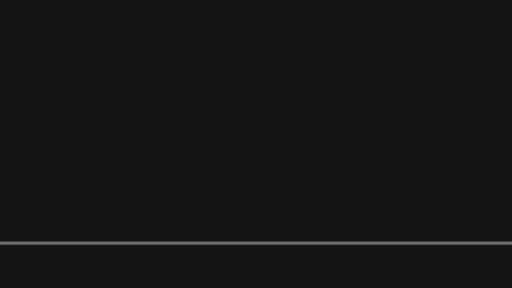
t = 0.00 s
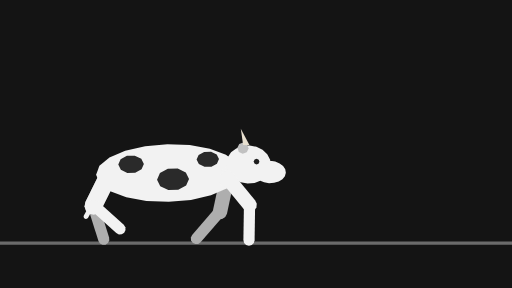
t = 0.38 s
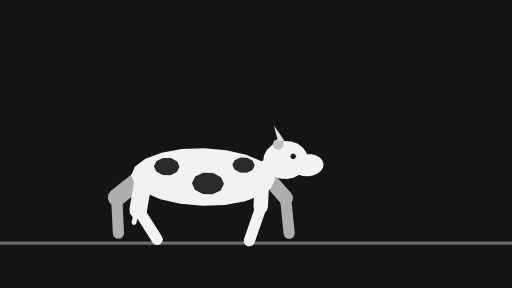
t = 0.78 s
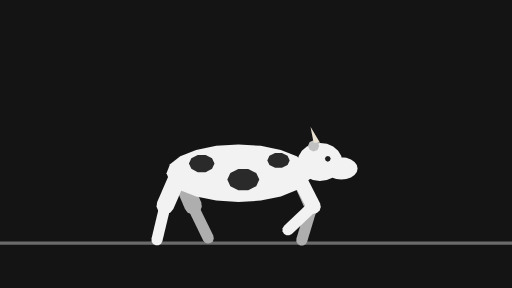
t = 1.18 s
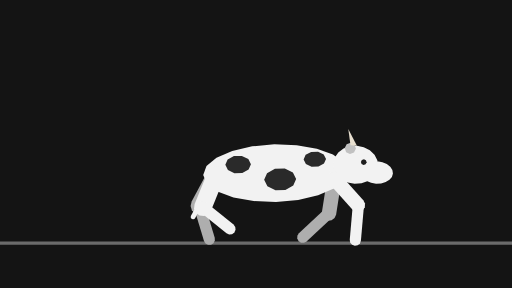
t = 1.60 s
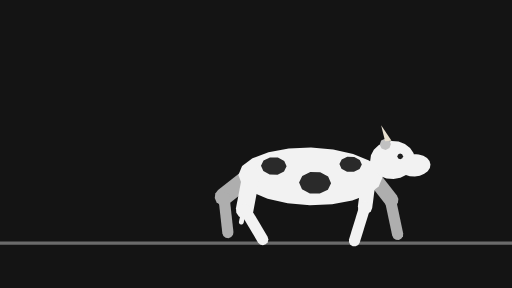
t = 2.00 s

The animated SVG that drew these frames (rendered in a browser with its animation timeline set to each time). Animation: 64 SMIL elements (animate=16,animateTransform=48); one cycle of 2.40 s, repeats indefinitely.

<svg xmlns="http://www.w3.org/2000/svg" width="320" height="180" viewBox="0 0 320 180">
  <g id="s-stage" fill="#141414">
    <path id="s-stage-shape" d="M 0 0 H 320 V 180 H 0 Z"/>
  </g>
  <g id="s-character-quadruped-cow" fill="#6b6b6b">
    <path id="s-character-quadruped-cow-shape" d="M 0 151 L 320 151 L 320 153 L 0 153 Z"/>
  </g>
  <g id="s-character-quadruped-cow-legfb1" fill="#aeaeae" opacity="0" transform="translate(121 108) rotate(-21)">
    <animateTransform attributeName="transform" type="translate" begin="0s" dur="2.4s" calcMode="linear" values="121 0;253 0" keyTimes="0;1" fill="remove" repeatCount="indefinite"/>
    <animateTransform attributeName="transform" type="translate" additive="sum" begin="0s" dur="2.4s" calcMode="linear" values="0 108;0 107;0 107;0 108;0 113;0 113;0 108;0 107;0 108;0 113;0 113;0 108;0 107;0 108;0 113;0 113;0 108;0 107;0 108;0 113;0 113;0 108" keyTimes="0;0.0278;0.0972;0.125;0.1806;0.1944;0.2639;0.3472;0.375;0.4306;0.4444;0.5139;0.5972;0.625;0.6806;0.6944;0.75;0.7778;0.8611;0.9306;0.9444;1" fill="remove" repeatCount="indefinite"/>
    <animateTransform attributeName="transform" type="rotate" additive="sum" begin="0s" dur="2.4s" calcMode="linear" values="-21;-10.5;-5.5;-1.4;7.4;13.4;18.4;18.3;15.2;-10.1;-37;-45;-47;-45;-38;-27;-25;-28;-37;-42;-44;-43;-38;-10.5;-5.5;-1.4;7.4;13.4;18.4;18.3;15.2;-10.1;-37;-42;-47;-45;-38;-27;-25;-28;-37;-42;-44;-43;-38;-21" keyTimes="0;0.0278;0.0556;0.0694;0.0833;0.0972;0.125;0.1389;0.1528;0.2083;0.2639;0.2917;0.3056;0.3194;0.3333;0.3472;0.375;0.3889;0.4028;0.4167;0.4306;0.4444;0.4583;0.5278;0.5556;0.5694;0.5833;0.5972;0.625;0.6389;0.6528;0.7083;0.7639;0.7778;0.8056;0.8194;0.8333;0.8472;0.875;0.8889;0.9028;0.9167;0.9306;0.9444;0.9583;1" fill="remove" repeatCount="indefinite"/>
    <animate attributeName="opacity" begin="0s" dur="2.4s" calcMode="linear" values="0;0.9;1;1;0.9;0" keyTimes="0;0.0556;0.0694;0.9306;0.9444;1" fill="remove" repeatCount="indefinite"/>
    <path id="s-character-quadruped-cow-legfb1-shape" d="M 4.5 22 L 3.9 24.25 L 2.25 25.9 L 0 26.5 L -2.25 25.9 L -3.9 24.25 L -4.5 22 L -4.5 0 L -3.9 -2.25 L -2.25 -3.9 L -0 -4.5 L 2.25 -3.9 L 3.9 -2.25 L 4.5 -0 Z"/>
  </g>
  <g id="s-character-quadruped-cow-legfb2" fill="#aeaeae" opacity="0" transform="translate(129 129) rotate(16.6)">
    <animateTransform attributeName="transform" type="translate" begin="0s" dur="2.4s" calcMode="linear" values="129 0;129 0;130 0;131 0;129 0;129 0;131 0;132 0;135 0;161 0;169 0;172 0;177 0;179 0;178 0;177 0;180 0;183 0;187 0;191 0;193 0;195 0;195 0;195 0;196 0;197 0;195 0;195 0;197 0;198 0;201 0;231 0;235 0;241 0;243 0;245 0;244 0;243 0;246 0;249 0;253 0;257 0;259 0;261 0;261 0;261 0" keyTimes="0;0.0278;0.0556;0.0694;0.0833;0.0972;0.125;0.1389;0.1528;0.2361;0.2639;0.2778;0.3056;0.3194;0.3333;0.3472;0.375;0.3889;0.4028;0.4167;0.4306;0.4444;0.4722;0.5278;0.5556;0.5694;0.5833;0.5972;0.625;0.6389;0.6528;0.75;0.7639;0.7917;0.8056;0.8194;0.8333;0.8472;0.875;0.8889;0.9028;0.9167;0.9306;0.9444;0.9722;1" fill="remove" repeatCount="indefinite"/>
    <animateTransform attributeName="transform" type="translate" additive="sum" begin="0s" dur="2.4s" calcMode="linear" values="0 129;0 130;0 129;0 129;0 130;0 135;0 135;0 132;0 125;0 124;0 123;0 123;0 125;0 127;0 129;0 128;0 129;0 129;0 130;0 129;0 129;0 130;0 135;0 135;0 133;0 125;0 123;0 123;0 125;0 127;0 129;0 128;0 129;0 129" keyTimes="0;0.0694;0.0972;0.1111;0.1389;0.1806;0.1944;0.2222;0.2639;0.2778;0.3056;0.3194;0.3333;0.3472;0.3889;0.4028;0.4583;0.5278;0.5694;0.5972;0.6111;0.6389;0.6806;0.6944;0.7083;0.7639;0.7917;0.8194;0.8333;0.8472;0.8889;0.9028;0.9583;1" fill="remove" repeatCount="indefinite"/>
    <animateTransform attributeName="transform" type="rotate" additive="sum" begin="0s" dur="2.4s" calcMode="linear" values="16.6;15.9;21;21;17.2;15.8;21;26;35;47;55;59;58;55;44;27;0.2;-24;-24;-22;-15.8;-3.1;5;11.5;15.4;17.4;15.9;21;21;17.2;15.8;21;26;35;47;55;59;58;55;44;27;0.2;-24;-22;-15.8;-3.1;5;11.5;15.4;17.4;16.6" keyTimes="0;0.0278;0.0556;0.0694;0.0833;0.0972;0.125;0.1389;0.1528;0.1667;0.1806;0.1944;0.2083;0.2222;0.25;0.2778;0.3194;0.3472;0.3611;0.375;0.3889;0.4028;0.4167;0.4306;0.4444;0.4722;0.5278;0.5556;0.5694;0.5833;0.5972;0.625;0.6389;0.6528;0.6667;0.6806;0.6944;0.7083;0.7222;0.75;0.7778;0.8194;0.8472;0.875;0.8889;0.9028;0.9167;0.9306;0.9444;0.9722;1" fill="remove" repeatCount="indefinite"/>
    <animate attributeName="opacity" begin="0s" dur="2.4s" calcMode="linear" values="0;0.9;1;1;0.9;0" keyTimes="0;0.0556;0.0694;0.9306;0.9444;1" fill="remove" repeatCount="indefinite"/>
    <path id="s-character-quadruped-cow-legfb2-shape" d="M 3.5 22 L 3.03 23.75 L 1.75 25.03 L 0 25.5 L -1.75 25.03 L -3.03 23.75 L -3.5 22 L -3.5 0 L -3.03 -1.75 L -1.75 -3.03 L -0 -3.5 L 1.75 -3.03 L 3.03 -1.75 L 3.5 -0 Z"/>
  </g>
  <g id="s-character-quadruped-cow-leghb1" fill="#aeaeae" opacity="0" transform="translate(47 108) rotate(-22)">
    <animateTransform attributeName="transform" type="translate" begin="0s" dur="2.4s" calcMode="linear" values="47 0;179 0" keyTimes="0;1" fill="remove" repeatCount="indefinite"/>
    <animateTransform attributeName="transform" type="translate" additive="sum" begin="0s" dur="2.4s" calcMode="linear" values="0 108;0 110;0 108;0 110;0 108;0 110;0 108;0 110;0 108;0 110;0 108;0 110;0 108;0 110;0 108;0 110;0 108" keyTimes="0;0.0556;0.125;0.1944;0.25;0.3194;0.375;0.4444;0.5;0.5556;0.625;0.6944;0.75;0.8194;0.875;0.9444;1" fill="remove" repeatCount="indefinite"/>
    <animateTransform attributeName="transform" type="rotate" additive="sum" begin="0s" dur="2.4s" calcMode="linear" values="-22;-20;-2.4;4.7;8.8;16.6;32;33;30;26;21;26;46;51;52;48;38;22;5.8;-3.7;-24;-20;-2.4;4.7;8.8;16.6;32;33;30;26;21;26;46;51;52;48;38;22;5.8;-3.7;-24;-22" keyTimes="0;0.0139;0.0417;0.0556;0.0694;0.125;0.1806;0.1944;0.2222;0.2361;0.25;0.2778;0.3056;0.3194;0.3333;0.3611;0.3889;0.4167;0.4444;0.4583;0.4861;0.5139;0.5417;0.5556;0.5694;0.625;0.6806;0.6944;0.7222;0.7361;0.75;0.7778;0.8056;0.8194;0.8333;0.8611;0.8889;0.9167;0.9444;0.9583;0.9861;1" fill="remove" repeatCount="indefinite"/>
    <animate attributeName="opacity" begin="0s" dur="2.4s" calcMode="linear" values="0;0.9;1;1;0.9;0" keyTimes="0;0.0556;0.0694;0.9306;0.9444;1" fill="remove" repeatCount="indefinite"/>
    <path id="s-character-quadruped-cow-leghb1-shape" d="M 5.5 22 L 4.76 24.75 L 2.75 26.76 L 0 27.5 L -2.75 26.76 L -4.76 24.75 L -5.5 22 L -5.5 0 L -4.76 -2.75 L -2.75 -4.76 L -0 -5.5 L 2.75 -4.76 L 4.76 -2.75 L 5.5 -0 Z"/>
  </g>
  <g id="s-character-quadruped-cow-leghb2" fill="#aeaeae" opacity="0" transform="translate(55 129) rotate(-25)">
    <animateTransform attributeName="transform" type="translate" begin="0s" dur="2.4s" calcMode="linear" values="55 0;56 0;53 0;53 0;53 0;57 0;59 0;61 0;65 0;72 0;74 0;71 0;72 0;74 0;78 0;81 0;89 0;103 0;120 0;122 0;119 0;119 0;119 0;123 0;125 0;127 0;131 0;138 0;140 0;137 0;138 0;140 0;144 0;151 0;164 0;186 0;187 0" keyTimes="0;0.0139;0.0417;0.0556;0.0694;0.125;0.1806;0.1944;0.2222;0.25;0.2778;0.3056;0.3194;0.3333;0.3611;0.375;0.4028;0.4444;0.4861;0.5139;0.5417;0.5556;0.5694;0.625;0.6806;0.6944;0.7222;0.75;0.7778;0.8056;0.8194;0.8333;0.8611;0.8889;0.9306;0.9861;1" fill="remove" repeatCount="indefinite"/>
    <animateTransform attributeName="transform" type="translate" additive="sum" begin="0s" dur="2.4s" calcMode="linear" values="0 129;0 132;0 129;0 128;0 128;0 129;0 129;0 124;0 123;0 124;0 131;0 132;0 130;0 129;0 129;0 132;0 129;0 128;0 128;0 129;0 129;0 124;0 123;0 124;0 131;0 132;0 130;0 129;0 129" keyTimes="0;0.0556;0.125;0.2083;0.2361;0.25;0.2778;0.3194;0.3472;0.375;0.4306;0.4444;0.4722;0.4861;0.5139;0.5556;0.625;0.7083;0.7361;0.75;0.7778;0.8194;0.8472;0.875;0.9306;0.9444;0.9722;0.9861;1" fill="remove" repeatCount="indefinite"/>
    <animateTransform attributeName="transform" type="rotate" additive="sum" begin="0s" dur="2.4s" calcMode="linear" values="-25;-23;-32;-35;-34;-21;-15.4;-11.9;0.9;8.6;18.4;23;17.8;7.9;-6.3;-23;-39;-51;-54;-53;-48;-39;-27;-23;-32;-35;-34;-21;-15.4;-11.9;0.9;8.6;18.4;23;17.8;7.9;-6.3;-23;-39;-51;-54;-53;-48;-39;-27;-25" keyTimes="0;0.0139;0.0417;0.0556;0.0694;0.125;0.1806;0.1944;0.2222;0.2361;0.25;0.2778;0.2917;0.3056;0.3333;0.3611;0.3889;0.4167;0.4306;0.4444;0.4583;0.4722;0.4861;0.5139;0.5417;0.5556;0.5694;0.625;0.6806;0.6944;0.7222;0.7361;0.75;0.7778;0.7917;0.8056;0.8333;0.8611;0.8889;0.9167;0.9306;0.9444;0.9583;0.9722;0.9861;1" fill="remove" repeatCount="indefinite"/>
    <animate attributeName="opacity" begin="0s" dur="2.4s" calcMode="linear" values="0;0.9;1;1;0.9;0" keyTimes="0;0.0556;0.0694;0.9306;0.9444;1" fill="remove" repeatCount="indefinite"/>
    <path id="s-character-quadruped-cow-leghb2-shape" d="M 3.5 22 L 3.03 23.75 L 1.75 25.03 L 0 25.5 L -1.75 25.03 L -3.03 23.75 L -3.5 22 L -3.5 0 L -3.03 -1.75 L -1.75 -3.03 L -0 -3.5 L 1.75 -3.03 L 3.03 -1.75 L 3.5 -0 Z"/>
  </g>
  <g id="s-character-quadruped-cow-tail" fill="#f2f2f2" opacity="0" transform="translate(47 108) rotate(20)">
    <animateTransform attributeName="transform" type="translate" begin="0s" dur="2.4s" calcMode="linear" values="47 0;179 0" keyTimes="0;1" fill="remove" repeatCount="indefinite"/>
    <animateTransform attributeName="transform" type="translate" additive="sum" begin="0s" dur="2.4s" calcMode="linear" values="0 108;0 110;0 108;0 110;0 108;0 110;0 108;0 110;0 108;0 110;0 108;0 110;0 108;0 110;0 108;0 110;0 108" keyTimes="0;0.0556;0.125;0.1944;0.25;0.3194;0.375;0.4444;0.5;0.5556;0.625;0.6944;0.75;0.8194;0.875;0.9444;1" fill="remove" repeatCount="indefinite"/>
    <animateTransform attributeName="transform" type="rotate" additive="sum" begin="0s" dur="2.4s" calcMode="linear" values="20;29;30;26;12.3;10.2;13.6;28;30;28;13.6;10.2;11.3;20" keyTimes="0;0.0833;0.1389;0.1944;0.3194;0.3889;0.4444;0.5694;0.625;0.6806;0.8056;0.8611;0.9167;1" fill="remove" repeatCount="indefinite"/>
    <animate attributeName="opacity" begin="0s" dur="2.4s" calcMode="linear" values="0;0.9;1;1;0.9;0" keyTimes="0;0.0556;0.0694;0.9306;0.9444;1" fill="remove" repeatCount="indefinite"/>
    <path id="s-character-quadruped-cow-tail-shape" d="M 1.5 30 L 1.3 30.75 L 0.75 31.3 L 0 31.5 L -0.75 31.3 L -1.3 30.75 L -1.5 30 L -1.5 0 L -1.3 -0.75 L -0.75 -1.3 L -0 -1.5 L 0.75 -1.3 L 1.3 -0.75 L 1.5 -0 Z"/>
  </g>
  <g id="s-character-quadruped-cow-body" fill="#f2f2f2" opacity="0" transform="translate(47 108) rotate(0)">
    <animateTransform attributeName="transform" type="translate" begin="0s" dur="2.4s" calcMode="linear" values="47 0;179 0" keyTimes="0;1" fill="remove" repeatCount="indefinite"/>
    <animateTransform attributeName="transform" type="translate" additive="sum" begin="0s" dur="2.4s" calcMode="linear" values="0 108;0 110;0 108;0 110;0 108;0 110;0 108;0 110;0 108;0 110;0 108;0 110;0 108;0 110;0 108;0 110;0 108" keyTimes="0;0.0556;0.125;0.1944;0.25;0.3194;0.375;0.4444;0.5;0.5556;0.625;0.6944;0.75;0.8194;0.875;0.9444;1" fill="remove" repeatCount="indefinite"/>
    <animateTransform attributeName="transform" type="rotate" additive="sum" begin="0s" dur="2.4s" calcMode="linear" values="0;2;-2;2;-2;2;-2;2;-2;0" keyTimes="0;0.0556;0.1806;0.3056;0.4306;0.5556;0.6806;0.8056;0.9306;1" fill="remove" repeatCount="indefinite"/>
    <animate attributeName="opacity" begin="0s" dur="2.4s" calcMode="linear" values="0;0.9;1;1;0.9;0" keyTimes="0;0.0556;0.0694;0.9306;0.9444;1" fill="remove" repeatCount="indefinite"/>
    <path id="s-character-quadruped-cow-body-shape" d="M 82 0 L 79.8 5.56 L 73.41 10.58 L 63.45 14.56 L 50.91 17.12 L 37 18 L 23.09 17.12 L 10.55 14.56 L 0.59 10.58 L -5.8 5.56 L -8 0 L -5.8 -5.56 L 0.59 -10.58 L 10.55 -14.56 L 23.09 -17.12 L 37 -18 L 50.91 -17.12 L 63.45 -14.56 L 73.41 -10.58 L 79.8 -5.56 Z"/>
  </g>
  <g id="s-character-quadruped-cow-spots" fill="#2a2a2a" opacity="0" transform="translate(47 108) rotate(0)">
    <animateTransform attributeName="transform" type="translate" begin="0s" dur="2.4s" calcMode="linear" values="47 0;179 0" keyTimes="0;1" fill="remove" repeatCount="indefinite"/>
    <animateTransform attributeName="transform" type="translate" additive="sum" begin="0s" dur="2.4s" calcMode="linear" values="0 108;0 110;0 108;0 110;0 108;0 110;0 108;0 110;0 108;0 110;0 108;0 110;0 108;0 110;0 108;0 110;0 108" keyTimes="0;0.0556;0.125;0.1944;0.25;0.3194;0.375;0.4444;0.5;0.5556;0.625;0.6944;0.75;0.8194;0.875;0.9444;1" fill="remove" repeatCount="indefinite"/>
    <animateTransform attributeName="transform" type="rotate" additive="sum" begin="0s" dur="2.4s" calcMode="linear" values="0;2;-2;2;-2;2;-2;2;-2;0" keyTimes="0;0.0556;0.1806;0.3056;0.4306;0.5556;0.6806;0.8056;0.9306;1" fill="remove" repeatCount="indefinite"/>
    <animate attributeName="opacity" begin="0s" dur="2.4s" calcMode="linear" values="0;0.9;1;1;0.9;0" keyTimes="0;0.0556;0.0694;0.9306;0.9444;1" fill="remove" repeatCount="indefinite"/>
    <path id="s-character-quadruped-cow-spots-shape" d="M 22 -6 L 20.47 -2.71 L 16.47 -0.67 L 11.53 -0.67 L 7.53 -2.71 L 6 -6 L 7.53 -9.29 L 11.53 -11.33 L 16.47 -11.33 L 20.47 -9.29 Z M 50 4 L 48.09 8.11 L 43.09 10.66 L 36.91 10.66 L 31.91 8.11 L 30 4 L 31.91 -0.11 L 36.91 -2.66 L 43.09 -2.66 L 48.09 -0.11 Z M 69 -8 L 67.66 -5.12 L 64.16 -3.34 L 59.84 -3.34 L 56.34 -5.12 L 55 -8 L 56.34 -10.88 L 59.84 -12.66 L 64.16 -12.66 L 67.66 -10.88 Z"/>
  </g>
  <g id="s-character-quadruped-cow-neck" fill="#f2f2f2" opacity="0" transform="translate(121 108) rotate(-120)">
    <animateTransform attributeName="transform" type="translate" begin="0s" dur="2.4s" calcMode="linear" values="121 0;253 0" keyTimes="0;1" fill="remove" repeatCount="indefinite"/>
    <animateTransform attributeName="transform" type="translate" additive="sum" begin="0s" dur="2.4s" calcMode="linear" values="0 108;0 107;0 107;0 108;0 113;0 113;0 108;0 107;0 108;0 113;0 113;0 108;0 107;0 108;0 113;0 113;0 108;0 107;0 108;0 113;0 113;0 108" keyTimes="0;0.0278;0.0972;0.125;0.1806;0.1944;0.2639;0.3472;0.375;0.4306;0.4444;0.5139;0.5972;0.625;0.6806;0.6944;0.75;0.7778;0.8611;0.9306;0.9444;1" fill="remove" repeatCount="indefinite"/>
    <animateTransform attributeName="transform" type="rotate" additive="sum" begin="0s" dur="2.4s" calcMode="linear" values="-120;-116;-117;-124;-123;-116;-117;-124;-123;-116;-117;-124;-123;-116;-117;-124;-123;-120" keyTimes="0;0.0556;0.0833;0.1806;0.2083;0.3056;0.3333;0.4306;0.4583;0.5556;0.5833;0.6806;0.7083;0.8056;0.8333;0.9306;0.9583;1" fill="remove" repeatCount="indefinite"/>
    <animate attributeName="opacity" begin="0s" dur="2.4s" calcMode="linear" values="0;0.9;1;1;0.9;0" keyTimes="0;0.0556;0.0694;0.9306;0.9444;1" fill="remove" repeatCount="indefinite"/>
    <path id="s-character-quadruped-cow-neck-shape" d="M 6 20 L 5.2 23 L 3 25.2 L 0 26 L -3 25.2 L -5.2 23 L -6 20 L -6 0 L -5.2 -3 L -3 -5.2 L -0 -6 L 3 -5.2 L 5.2 -3 L 6 -0 Z"/>
  </g>
  <g id="s-character-quadruped-cow-head" fill="#f2f2f2" opacity="0" transform="translate(135 100) rotate(0)">
    <animateTransform attributeName="transform" type="translate" begin="0s" dur="2.4s" calcMode="linear" values="135 0;144 0;158 0;176 0;191 0;209 0;224 0;242 0;257 0;267 0" keyTimes="0;0.0694;0.1806;0.3056;0.4306;0.5556;0.6806;0.8056;0.9306;1" fill="remove" repeatCount="indefinite"/>
    <animateTransform attributeName="transform" type="translate" additive="sum" begin="0s" dur="2.4s" calcMode="linear" values="0 100;0 100;0 100;0 100;0 104;0 104;0 100;0 100;0 100;0 100;0 104;0 104;0 100;0 100;0 100;0 100;0 104;0 104;0 100;0 100;0 100;0 104;0 104;0 100" keyTimes="0;0.0278;0.0556;0.1111;0.1806;0.1944;0.2639;0.3194;0.3472;0.375;0.4306;0.4444;0.5139;0.5694;0.5972;0.625;0.6806;0.6944;0.7639;0.8056;0.8611;0.9306;0.9444;1" fill="remove" repeatCount="indefinite"/>
    <animateTransform attributeName="transform" type="rotate" additive="sum" begin="0s" dur="2.4s" calcMode="linear" values="0;-3.5;-3.9;3.5;3.9;-3.5;-3.9;3.5;3.9;-3.5;-3.9;3.5;3.9;-3.5;-3.9;3.9;3.5;0" keyTimes="0;0.0417;0.0694;0.1667;0.1944;0.2917;0.3194;0.4167;0.4444;0.5417;0.5694;0.6667;0.6944;0.7917;0.8194;0.9306;0.9583;1" fill="remove" repeatCount="indefinite"/>
    <animate attributeName="opacity" begin="0s" dur="2.4s" calcMode="linear" values="0;0.9;1;1;0.9;0" keyTimes="0;0.0556;0.0694;0.9306;0.9444;1" fill="remove" repeatCount="indefinite"/>
    <path id="s-character-quadruped-cow-head-shape" d="M 14 0 L 13.31 3.68 L 11.33 6.99 L 8.23 9.63 L 4.33 11.32 L 0 11.9 L -4.33 11.32 L -8.23 9.63 L -11.33 6.99 L -13.31 3.68 L -14 0 L -13.31 -3.68 L -11.33 -6.99 L -8.23 -9.63 L -4.33 -11.32 L -0 -11.9 L 4.33 -11.32 L 8.23 -9.63 L 11.33 -6.99 L 13.31 -3.68 Z M 23.54 4 L 23.05 6.16 L 21.61 8.11 L 19.36 9.66 L 16.53 10.66 L 13.4 11 L 10.27 10.66 L 7.44 9.66 L 5.19 8.11 L 3.75 6.16 L 3.26 4 L 3.75 1.84 L 5.19 -0.11 L 7.44 -1.66 L 10.27 -2.66 L 13.4 -3 L 16.53 -2.66 L 19.36 -1.66 L 21.61 -0.11 L 23.05 1.84 Z"/>
  </g>
  <g id="s-character-quadruped-cow-ears" fill="#c1c1c1" opacity="0" transform="translate(135 100) rotate(0)">
    <animateTransform attributeName="transform" type="translate" begin="0s" dur="2.4s" calcMode="linear" values="135 0;144 0;158 0;176 0;191 0;209 0;224 0;242 0;257 0;267 0" keyTimes="0;0.0694;0.1806;0.3056;0.4306;0.5556;0.6806;0.8056;0.9306;1" fill="remove" repeatCount="indefinite"/>
    <animateTransform attributeName="transform" type="translate" additive="sum" begin="0s" dur="2.4s" calcMode="linear" values="0 100;0 100;0 100;0 100;0 104;0 104;0 100;0 100;0 100;0 100;0 104;0 104;0 100;0 100;0 100;0 100;0 104;0 104;0 100;0 100;0 100;0 104;0 104;0 100" keyTimes="0;0.0278;0.0556;0.1111;0.1806;0.1944;0.2639;0.3194;0.3472;0.375;0.4306;0.4444;0.5139;0.5694;0.5972;0.625;0.6806;0.6944;0.7639;0.8056;0.8611;0.9306;0.9444;1" fill="remove" repeatCount="indefinite"/>
    <animateTransform attributeName="transform" type="rotate" additive="sum" begin="0s" dur="2.4s" calcMode="linear" values="0;-3.5;-3.9;3.5;3.9;-3.5;-3.9;3.5;3.9;-3.5;-3.9;3.5;3.9;-3.5;-3.9;3.9;3.5;0" keyTimes="0;0.0417;0.0694;0.1667;0.1944;0.2917;0.3194;0.4167;0.4444;0.5417;0.5694;0.6667;0.6944;0.7917;0.8194;0.9306;0.9583;1" fill="remove" repeatCount="indefinite"/>
    <animate attributeName="opacity" begin="0s" dur="2.4s" calcMode="linear" values="0;0.9;1;1;0.9;0" keyTimes="0;0.0556;0.0694;0.9306;0.9444;1" fill="remove" repeatCount="indefinite"/>
    <path id="s-character-quadruped-cow-ears-shape" d="M -0.5 -10 L -1.53 -7.53 L -4 -6.5 L -6.47 -7.53 L -7.5 -10 L -6.47 -12.47 L -4 -13.5 L -1.53 -12.47 Z"/>
  </g>
  <g id="s-character-quadruped-cow-eye" fill="#1e1e1e" opacity="0" transform="translate(135 100) rotate(0)">
    <animateTransform attributeName="transform" type="translate" begin="0s" dur="2.4s" calcMode="linear" values="135 0;144 0;158 0;176 0;191 0;209 0;224 0;242 0;257 0;267 0" keyTimes="0;0.0694;0.1806;0.3056;0.4306;0.5556;0.6806;0.8056;0.9306;1" fill="remove" repeatCount="indefinite"/>
    <animateTransform attributeName="transform" type="translate" additive="sum" begin="0s" dur="2.4s" calcMode="linear" values="0 100;0 100;0 100;0 100;0 104;0 104;0 100;0 100;0 100;0 100;0 104;0 104;0 100;0 100;0 100;0 100;0 104;0 104;0 100;0 100;0 100;0 104;0 104;0 100" keyTimes="0;0.0278;0.0556;0.1111;0.1806;0.1944;0.2639;0.3194;0.3472;0.375;0.4306;0.4444;0.5139;0.5694;0.5972;0.625;0.6806;0.6944;0.7639;0.8056;0.8611;0.9306;0.9444;1" fill="remove" repeatCount="indefinite"/>
    <animateTransform attributeName="transform" type="rotate" additive="sum" begin="0s" dur="2.4s" calcMode="linear" values="0;-3.5;-3.9;3.5;3.9;-3.5;-3.9;3.5;3.9;-3.5;-3.9;3.5;3.9;-3.5;-3.9;3.9;3.5;0" keyTimes="0;0.0417;0.0694;0.1667;0.1944;0.2917;0.3194;0.4167;0.4444;0.5417;0.5694;0.6667;0.6944;0.7917;0.8194;0.9306;0.9583;1" fill="remove" repeatCount="indefinite"/>
    <animate attributeName="opacity" begin="0s" dur="2.4s" calcMode="linear" values="0;0.9;1;1;0.9;0" keyTimes="0;0.0556;0.0694;0.9306;0.9444;1" fill="remove" repeatCount="indefinite"/>
    <path id="s-character-quadruped-cow-eye-shape" d="M 6.7 -2 L 6.17 -0.73 L 4.9 -0.2 L 3.63 -0.73 L 3.1 -2 L 3.63 -3.27 L 4.9 -3.8 L 6.17 -3.27 Z"/>
  </g>
  <g id="s-character-quadruped-cow-legff1" fill="#f2f2f2" opacity="0" transform="translate(121 108) rotate(-31)">
    <animateTransform attributeName="transform" type="translate" begin="0s" dur="2.4s" calcMode="linear" values="121 0;253 0" keyTimes="0;1" fill="remove" repeatCount="indefinite"/>
    <animateTransform attributeName="transform" type="translate" additive="sum" begin="0s" dur="2.4s" calcMode="linear" values="0 108;0 107;0 107;0 108;0 113;0 113;0 108;0 107;0 108;0 113;0 113;0 108;0 107;0 108;0 113;0 113;0 108;0 107;0 108;0 113;0 113;0 108" keyTimes="0;0.0278;0.0972;0.125;0.1806;0.1944;0.2639;0.3472;0.375;0.4306;0.4444;0.5139;0.5972;0.625;0.6806;0.6944;0.75;0.7778;0.8611;0.9306;0.9444;1" fill="remove" repeatCount="indefinite"/>
    <animateTransform attributeName="transform" type="rotate" additive="sum" begin="0s" dur="2.4s" calcMode="linear" values="-31;-42;-47;-45;-38;-27;-25;-28;-37;-42;-44;-43;-27;-10.5;-5.5;-1.4;7.4;13.4;18.4;18.3;15.2;-10.1;-37;-42;-47;-45;-38;-27;-25;-28;-37;-42;-44;-43;-27;-10.5;-5.5;-1.4;7.4;13.4;18.4;18.3;15.2;-10.1;-31" keyTimes="0;0.0278;0.0556;0.0694;0.0833;0.0972;0.125;0.1389;0.1528;0.1667;0.1806;0.1944;0.2361;0.2778;0.3056;0.3194;0.3333;0.3472;0.375;0.3889;0.4028;0.4583;0.5139;0.5278;0.5556;0.5694;0.5833;0.5972;0.625;0.6389;0.6528;0.6667;0.6806;0.6944;0.7361;0.7778;0.8056;0.8194;0.8333;0.8472;0.875;0.8889;0.9028;0.9583;1" fill="remove" repeatCount="indefinite"/>
    <animate attributeName="opacity" begin="0s" dur="2.4s" calcMode="linear" values="0;0.9;1;1;0.9;0" keyTimes="0;0.0556;0.0694;0.9306;0.9444;1" fill="remove" repeatCount="indefinite"/>
    <path id="s-character-quadruped-cow-legff1-shape" d="M 4.5 22 L 3.9 24.25 L 2.25 25.9 L 0 26.5 L -2.25 25.9 L -3.9 24.25 L -4.5 22 L -4.5 0 L -3.9 -2.25 L -2.25 -3.9 L -0 -4.5 L 2.25 -3.9 L 3.9 -2.25 L 4.5 -0 Z"/>
  </g>
  <g id="s-character-quadruped-cow-legff2" fill="#f2f2f2" opacity="0" transform="translate(132 127) rotate(44)">
    <animateTransform attributeName="transform" type="translate" begin="0s" dur="2.4s" calcMode="linear" values="132 0;139 0;144 0;146 0;145 0;144 0;147 0;150 0;154 0;158 0;160 0;162 0;162 0;162 0;163 0;164 0;162 0;162 0;164 0;165 0;168 0;194 0;202 0;205 0;210 0;212 0;211 0;210 0;213 0;216 0;220 0;224 0;226 0;228 0;228 0;228 0;229 0;230 0;228 0;228 0;230 0;231 0;234 0;264 0" keyTimes="0;0.0278;0.0556;0.0694;0.0833;0.0972;0.125;0.1389;0.1528;0.1667;0.1806;0.1944;0.2222;0.2778;0.3056;0.3194;0.3333;0.3472;0.375;0.3889;0.4028;0.4861;0.5139;0.5278;0.5556;0.5694;0.5833;0.5972;0.625;0.6389;0.6528;0.6667;0.6806;0.6944;0.7222;0.7778;0.8056;0.8194;0.8333;0.8472;0.875;0.8889;0.9028;1" fill="remove" repeatCount="indefinite"/>
    <animateTransform attributeName="transform" type="translate" additive="sum" begin="0s" dur="2.4s" calcMode="linear" values="0 127;0 124;0 123;0 123;0 125;0 127;0 129;0 128;0 129;0 129;0 130;0 129;0 129;0 130;0 135;0 135;0 132;0 125;0 124;0 123;0 123;0 125;0 127;0 129;0 128;0 129;0 129;0 130;0 129;0 129;0 130;0 135;0 135;0 133;0 127" keyTimes="0;0.0278;0.0556;0.0694;0.0833;0.0972;0.1389;0.1528;0.2083;0.2778;0.3194;0.3472;0.3611;0.3889;0.4306;0.4444;0.4722;0.5139;0.5278;0.5556;0.5694;0.5833;0.5972;0.6389;0.6528;0.7083;0.7778;0.8194;0.8472;0.8611;0.8889;0.9306;0.9444;0.9583;1" fill="remove" repeatCount="indefinite"/>
    <animateTransform attributeName="transform" type="rotate" additive="sum" begin="0s" dur="2.4s" calcMode="linear" values="44;27;0.2;-24;-24;-22;-15.8;-3.1;5;11.5;15.4;17.4;15.9;21;21;17.2;15.8;21;26;35;47;55;59;58;55;50;36;18.2;0.2;-24;-22;-15.8;-3.1;5;11.5;15.4;17.4;15.9;21;21;17.2;15.8;21;26;35;47;55;59;58;55;44" keyTimes="0;0.0278;0.0694;0.0972;0.1111;0.125;0.1389;0.1528;0.1667;0.1806;0.1944;0.2222;0.2778;0.3056;0.3194;0.3333;0.3472;0.375;0.3889;0.4028;0.4167;0.4306;0.4444;0.4583;0.4722;0.4861;0.5139;0.5417;0.5694;0.5972;0.625;0.6389;0.6528;0.6667;0.6806;0.6944;0.7222;0.7778;0.8056;0.8194;0.8333;0.8472;0.875;0.8889;0.9028;0.9167;0.9306;0.9444;0.9583;0.9722;1" fill="remove" repeatCount="indefinite"/>
    <animate attributeName="opacity" begin="0s" dur="2.4s" calcMode="linear" values="0;0.9;1;1;0.9;0" keyTimes="0;0.0556;0.0694;0.9306;0.9444;1" fill="remove" repeatCount="indefinite"/>
    <path id="s-character-quadruped-cow-legff2-shape" d="M 3.5 22 L 3.03 23.75 L 1.75 25.03 L 0 25.5 L -1.75 25.03 L -3.03 23.75 L -3.5 22 L -3.5 0 L -3.03 -1.75 L -1.75 -3.03 L -0 -3.5 L 1.75 -3.03 L 3.03 -1.75 L 3.5 -0 Z"/>
  </g>
  <g id="s-character-quadruped-cow-leghf1" fill="#f2f2f2" opacity="0" transform="translate(47 108) rotate(21)">
    <animateTransform attributeName="transform" type="translate" begin="0s" dur="2.4s" calcMode="linear" values="47 0;179 0" keyTimes="0;1" fill="remove" repeatCount="indefinite"/>
    <animateTransform attributeName="transform" type="translate" additive="sum" begin="0s" dur="2.4s" calcMode="linear" values="0 108;0 110;0 108;0 110;0 108;0 110;0 108;0 110;0 108;0 110;0 108;0 110;0 108;0 110;0 108;0 110;0 108" keyTimes="0;0.0556;0.125;0.1944;0.25;0.3194;0.375;0.4444;0.5;0.5556;0.625;0.6944;0.75;0.8194;0.875;0.9444;1" fill="remove" repeatCount="indefinite"/>
    <animateTransform attributeName="transform" type="rotate" additive="sum" begin="0s" dur="2.4s" calcMode="linear" values="21;26;46;51;51;48;38;14.5;-3.7;-24;-20;-2.4;4.7;8.8;16.6;32;33;32;26;21;26;46;51;51;48;38;22;5.8;-3.7;-24;-20;-2.4;4.7;8.8;16.6;32;33;32;26;21" keyTimes="0;0.0278;0.0556;0.0694;0.0972;0.1111;0.1389;0.1806;0.2083;0.2361;0.2639;0.2917;0.3056;0.3194;0.375;0.4306;0.4444;0.4583;0.4861;0.5;0.5278;0.5556;0.5694;0.5972;0.6111;0.6389;0.6667;0.6944;0.7083;0.7361;0.7639;0.7917;0.8056;0.8194;0.875;0.9306;0.9444;0.9583;0.9861;1" fill="remove" repeatCount="indefinite"/>
    <animate attributeName="opacity" begin="0s" dur="2.4s" calcMode="linear" values="0;0.9;1;1;0.9;0" keyTimes="0;0.0556;0.0694;0.9306;0.9444;1" fill="remove" repeatCount="indefinite"/>
    <path id="s-character-quadruped-cow-leghf1-shape" d="M 5.5 22 L 4.76 24.75 L 2.75 26.76 L 0 27.5 L -2.75 26.76 L -4.76 24.75 L -5.5 22 L -5.5 0 L -4.76 -2.75 L -2.75 -4.76 L -0 -5.5 L 2.75 -4.76 L 4.76 -2.75 L 5.5 -0 Z"/>
  </g>
  <g id="s-character-quadruped-cow-leghf2" fill="#f2f2f2" opacity="0" transform="translate(39 129) rotate(18.4)">
    <animateTransform attributeName="transform" type="translate" begin="0s" dur="2.4s" calcMode="linear" values="39 0;41 0;38 0;39 0;43 0;45 0;52 0;61 0;70 0;87 0;89 0;86 0;86 0;86 0;90 0;92 0;94 0;98 0;105 0;107 0;104 0;105 0;109 0;114 0;122 0;136 0;153 0;155 0;152 0;152 0;152 0;156 0;158 0;160 0;164 0;171 0" keyTimes="0;0.0278;0.0556;0.0694;0.0972;0.1111;0.1389;0.1667;0.1944;0.2361;0.2639;0.2917;0.3056;0.3194;0.375;0.4306;0.4444;0.4722;0.5;0.5278;0.5556;0.5694;0.5972;0.625;0.6528;0.6944;0.7361;0.7639;0.7917;0.8056;0.8194;0.875;0.9306;0.9444;0.9722;1" fill="remove" repeatCount="indefinite"/>
    <animateTransform attributeName="transform" type="translate" additive="sum" begin="0s" dur="2.4s" calcMode="linear" values="0 129;0 129;0 124;0 123;0 124;0 131;0 132;0 130;0 129;0 129;0 132;0 129;0 128;0 128;0 129;0 129;0 124;0 123;0 124;0 131;0 132;0 130;0 129;0 129;0 132;0 129;0 128;0 128;0 129" keyTimes="0;0.0278;0.0694;0.0972;0.125;0.1806;0.1944;0.2222;0.2361;0.2639;0.3056;0.375;0.4583;0.4861;0.5;0.5278;0.5694;0.5972;0.625;0.6806;0.6944;0.7222;0.7361;0.7639;0.8056;0.875;0.9583;0.9861;1" fill="remove" repeatCount="indefinite"/>
    <animateTransform attributeName="transform" type="rotate" additive="sum" begin="0s" dur="2.4s" calcMode="linear" values="18.4;23;17.8;7.9;-6.3;-23;-39;-51;-54;-53;-48;-39;-27;-23;-32;-35;-34;-21;-15.4;-11.9;0.9;8.6;18.4;23;17.8;7.9;-6.3;-23;-39;-51;-54;-53;-48;-39;-27;-23;-32;-35;-34;-21;-15.4;-11.9;0.9;8.6;18.4" keyTimes="0;0.0278;0.0417;0.0556;0.0833;0.1111;0.1389;0.1667;0.1806;0.1944;0.2083;0.2222;0.2361;0.2639;0.2917;0.3056;0.3194;0.375;0.4306;0.4444;0.4722;0.4861;0.5;0.5278;0.5417;0.5556;0.5833;0.6111;0.6389;0.6667;0.6806;0.6944;0.7083;0.7222;0.7361;0.7639;0.7917;0.8056;0.8194;0.875;0.9306;0.9444;0.9722;0.9861;1" fill="remove" repeatCount="indefinite"/>
    <animate attributeName="opacity" begin="0s" dur="2.4s" calcMode="linear" values="0;0.9;1;1;0.9;0" keyTimes="0;0.0556;0.0694;0.9306;0.9444;1" fill="remove" repeatCount="indefinite"/>
    <path id="s-character-quadruped-cow-leghf2-shape" d="M 3.5 22 L 3.03 23.75 L 1.75 25.03 L 0 25.5 L -1.75 25.03 L -3.03 23.75 L -3.5 22 L -3.5 0 L -3.03 -1.75 L -1.75 -3.03 L -0 -3.5 L 1.75 -3.03 L 3.03 -1.75 L 3.5 -0 Z"/>
  </g>
  <g id="s-character-quadruped-cow-horns" fill="#e8e0d0" opacity="0" transform="translate(135 100) rotate(0)">
    <animateTransform attributeName="transform" type="translate" begin="0s" dur="2.4s" calcMode="linear" values="135 0;144 0;158 0;176 0;191 0;209 0;224 0;242 0;257 0;267 0" keyTimes="0;0.0694;0.1806;0.3056;0.4306;0.5556;0.6806;0.8056;0.9306;1" fill="remove" repeatCount="indefinite"/>
    <animateTransform attributeName="transform" type="translate" additive="sum" begin="0s" dur="2.4s" calcMode="linear" values="0 100;0 100;0 100;0 100;0 104;0 104;0 100;0 100;0 100;0 100;0 104;0 104;0 100;0 100;0 100;0 100;0 104;0 104;0 100;0 100;0 100;0 104;0 104;0 100" keyTimes="0;0.0278;0.0556;0.1111;0.1806;0.1944;0.2639;0.3194;0.3472;0.375;0.4306;0.4444;0.5139;0.5694;0.5972;0.625;0.6806;0.6944;0.7639;0.8056;0.8611;0.9306;0.9444;1" fill="remove" repeatCount="indefinite"/>
    <animateTransform attributeName="transform" type="rotate" additive="sum" begin="0s" dur="2.4s" calcMode="linear" values="0;-3.5;-3.9;3.5;3.9;-3.5;-3.9;3.5;3.9;-3.5;-3.9;3.5;3.9;-3.5;-3.9;3.9;3.5;0" keyTimes="0;0.0417;0.0694;0.1667;0.1944;0.2917;0.3194;0.4167;0.4444;0.5417;0.5694;0.6667;0.6944;0.7917;0.8194;0.9306;0.9583;1" fill="remove" repeatCount="indefinite"/>
    <animate attributeName="opacity" begin="0s" dur="2.4s" calcMode="linear" values="0;0.9;1;1;0.9;0" keyTimes="0;0.0556;0.0694;0.9306;0.9444;1" fill="remove" repeatCount="indefinite"/>
    <path id="s-character-quadruped-cow-horns-shape" d="M -6 -22 L 0 -12 L -4 -12 Z"/>
  </g>
</svg>
